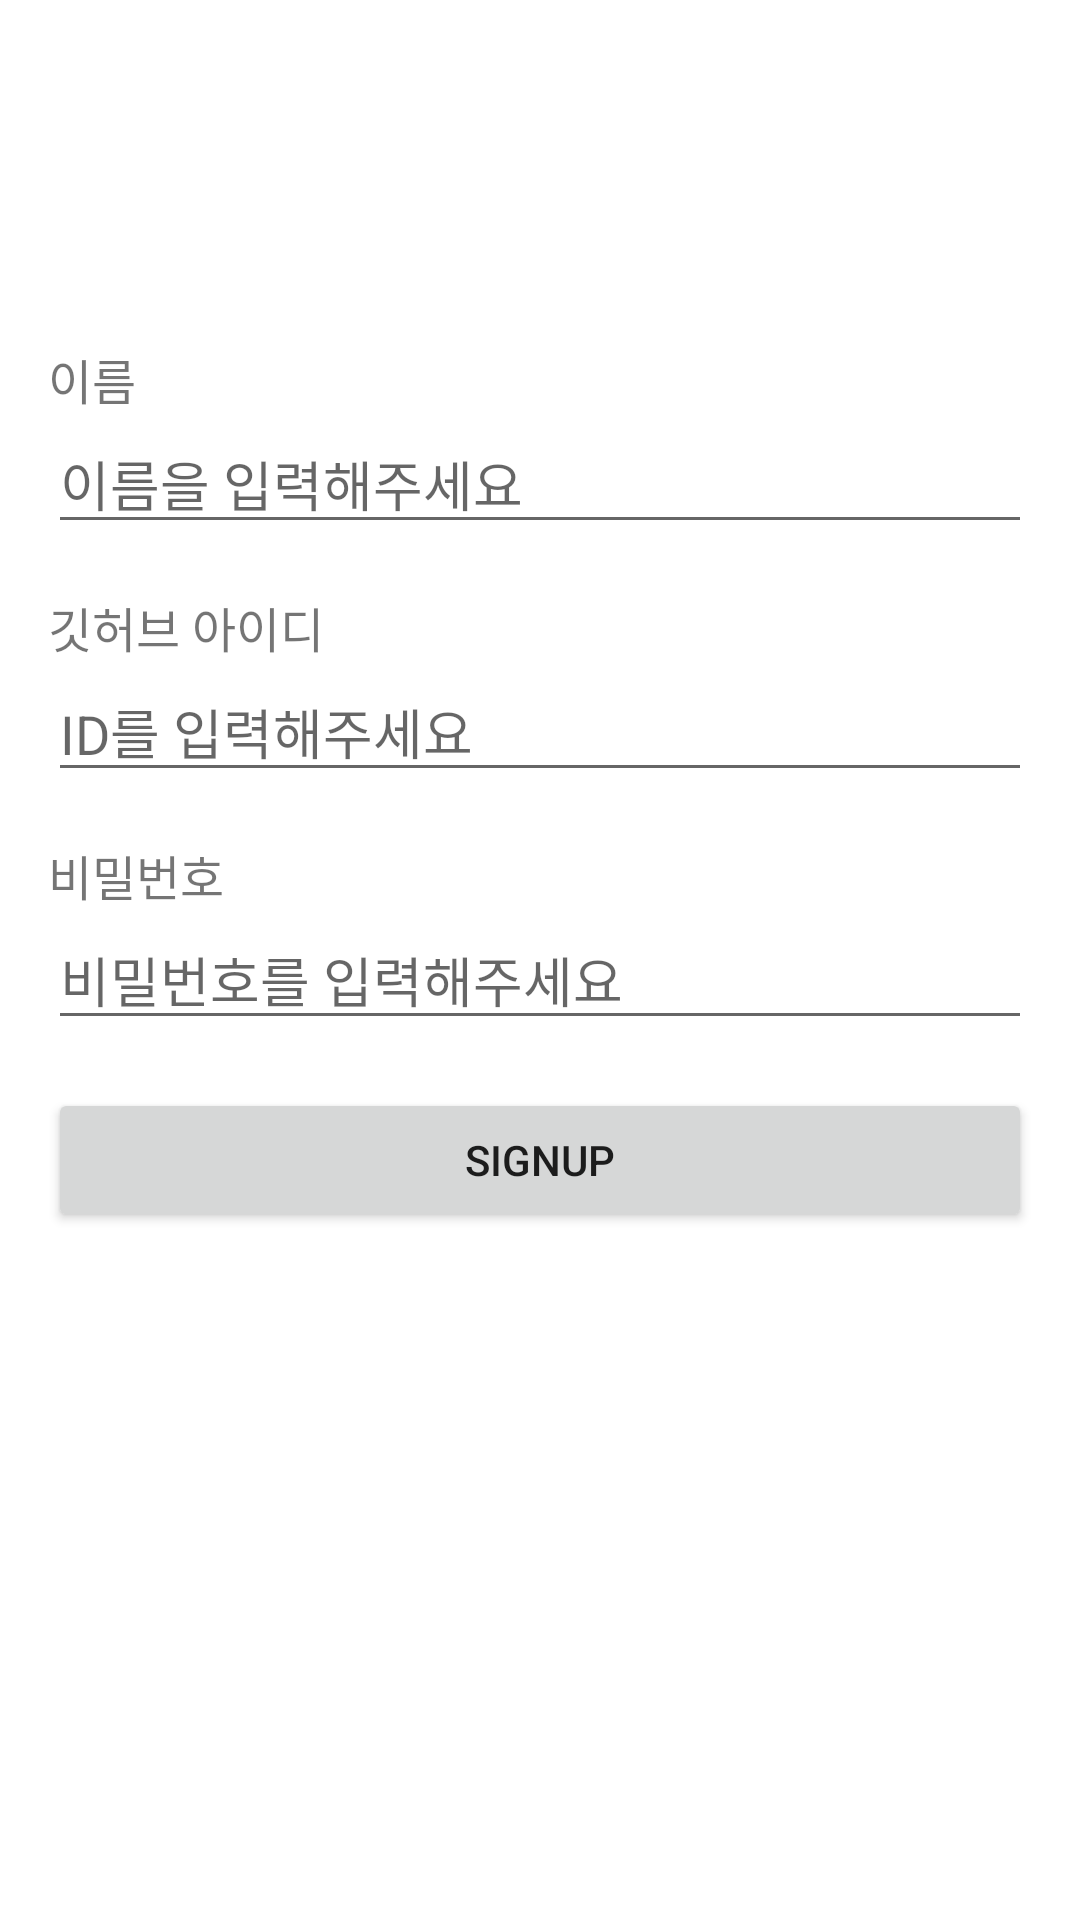

Here is an Android app screen rendered from its layout file. Give the layout XML and the strings, colors and styles it references.
<!-- AndroidManifest.xml: application theme Theme.SignInActivityThird -->
<!-- res/layout/activity_sign_up.xml -->
<?xml version="1.0" encoding="utf-8"?>
<androidx.constraintlayout.widget.ConstraintLayout xmlns:android="http://schemas.android.com/apk/res/android"
    xmlns:app="http://schemas.android.com/apk/res-auto"
    xmlns:tools="http://schemas.android.com/tools"
    android:layout_width="match_parent"
    android:layout_height="match_parent"
    android:paddingHorizontal="16dp"
    tools:context=".SignUpActivity">

    <androidx.constraintlayout.widget.ConstraintLayout
        android:id = "@+id/user_name_input_container"
        android:layout_width="match_parent"
        android:layout_height="wrap_content"
        app:layout_constraintBottom_toBottomOf="parent"
        app:layout_constraintTop_toTopOf="parent"
        app:layout_constraintVertical_bias="0.2"
        >
        <TextView
            android:id = "@+id/user_name_label"
            android:layout_width = "wrap_content"
            android:layout_height = "wrap_content"
            android:text = "이름"
            android:textSize = "16sp"
            app:layout_constraintStart_toStartOf="parent"
            app:layout_constraintTop_toTopOf="parent"
            />
        <EditText
            android:id = "@+id/user_name_input"
            android:layout_width="match_parent"
            android:layout_height="wrap_content"
            android:hint="이름을 입력해주세요"
            app:layout_constraintStart_toStartOf="@+id/user_name_label"
            app:layout_constraintTop_toBottomOf="@id/user_name_label"
            />
    </androidx.constraintlayout.widget.ConstraintLayout>

    <androidx.constraintlayout.widget.ConstraintLayout
        android:id = "@+id/github_id_input_container"
        android:layout_width="match_parent"
        android:layout_height="wrap_content"
        android:layout_marginTop="16dp"
        app:layout_constraintTop_toBottomOf="@id/user_name_input_container"
        >
        <TextView
            android:id = "@+id/github_id_label"
            android:layout_width = "wrap_content"
            android:layout_height = "wrap_content"
            android:text = "깃허브 아이디"
            android:textSize = "16sp"
            app:layout_constraintStart_toStartOf="parent"
            app:layout_constraintTop_toTopOf="parent"
            />
        <EditText
            android:id = "@+id/github_id_input"
            android:layout_width="match_parent"
            android:layout_height="wrap_content"
            android:hint="ID를 입력해주세요"
            app:layout_constraintStart_toStartOf="@+id/github_id_label"
            app:layout_constraintTop_toBottomOf="@id/github_id_label"
            />
    </androidx.constraintlayout.widget.ConstraintLayout>

    <androidx.constraintlayout.widget.ConstraintLayout
        android:id = "@+id/sign_up_password_input_container"
        android:layout_width="match_parent"
        android:layout_height="wrap_content"
        android:layout_marginTop="16dp"
        app:layout_constraintTop_toBottomOf="@id/github_id_input_container"
        >
        <TextView
            android:id = "@+id/sign_up_password_label"
            android:layout_width = "wrap_content"
            android:layout_height = "wrap_content"
            android:text = "비밀번호"
            android:textSize = "16sp"
            app:layout_constraintStart_toStartOf="parent"
            app:layout_constraintTop_toTopOf="parent"
            />
        <EditText
            android:id = "@+id/sign_up_password_input"
            android:layout_width="match_parent"
            android:layout_height="wrap_content"
            android:hint="비밀번호를 입력해주세요"
            android:inputType="textPassword"
            app:layout_constraintStart_toStartOf="@+id/sign_up_password_label"
            app:layout_constraintTop_toBottomOf="@id/sign_up_password_label"
            />

    </androidx.constraintlayout.widget.ConstraintLayout>

    <Button
        android:id="@+id/sign_up_button"
        android:layout_width="match_parent"
        android:layout_height="wrap_content"
        android:text="SIGNUP"
        android:layout_marginTop="16dp"
        app:layout_constraintTop_toBottomOf="@id/sign_up_password_input_container"
        />

</androidx.constraintlayout.widget.ConstraintLayout>
<!-- resources referenced by this layout -->
<resources>
  <style name="Theme.SignInActivityThird" parent="Theme.MaterialComponents.DayNight.DarkActionBar">
          
          <item name="colorPrimary">@color/purple_500</item>
          <item name="colorPrimaryVariant">@color/purple_700</item>
          <item name="colorOnPrimary">@color/white</item>
          
          <item name="colorSecondary">@color/teal_200</item>
          <item name="colorSecondaryVariant">@color/teal_700</item>
          <item name="colorOnSecondary">@color/black</item>
          
          <item name="android:statusBarColor" tools:targetApi="l">?attr/colorPrimaryVariant</item>
          
      </style>
  <!-- not gathered from this repository: default colours our renderer supplied (Android Studio template values) -->
  <color name="purple_500">#FF6200EE</color>
  <color name="purple_700">#FF3700B3</color>
  <color name="teal_200">#FF03DAC5</color>
  <color name="teal_700">#FF018786</color>
  <color name="black">#FF000000</color>
  <color name="white">#FFFFFFFF</color>
</resources>
